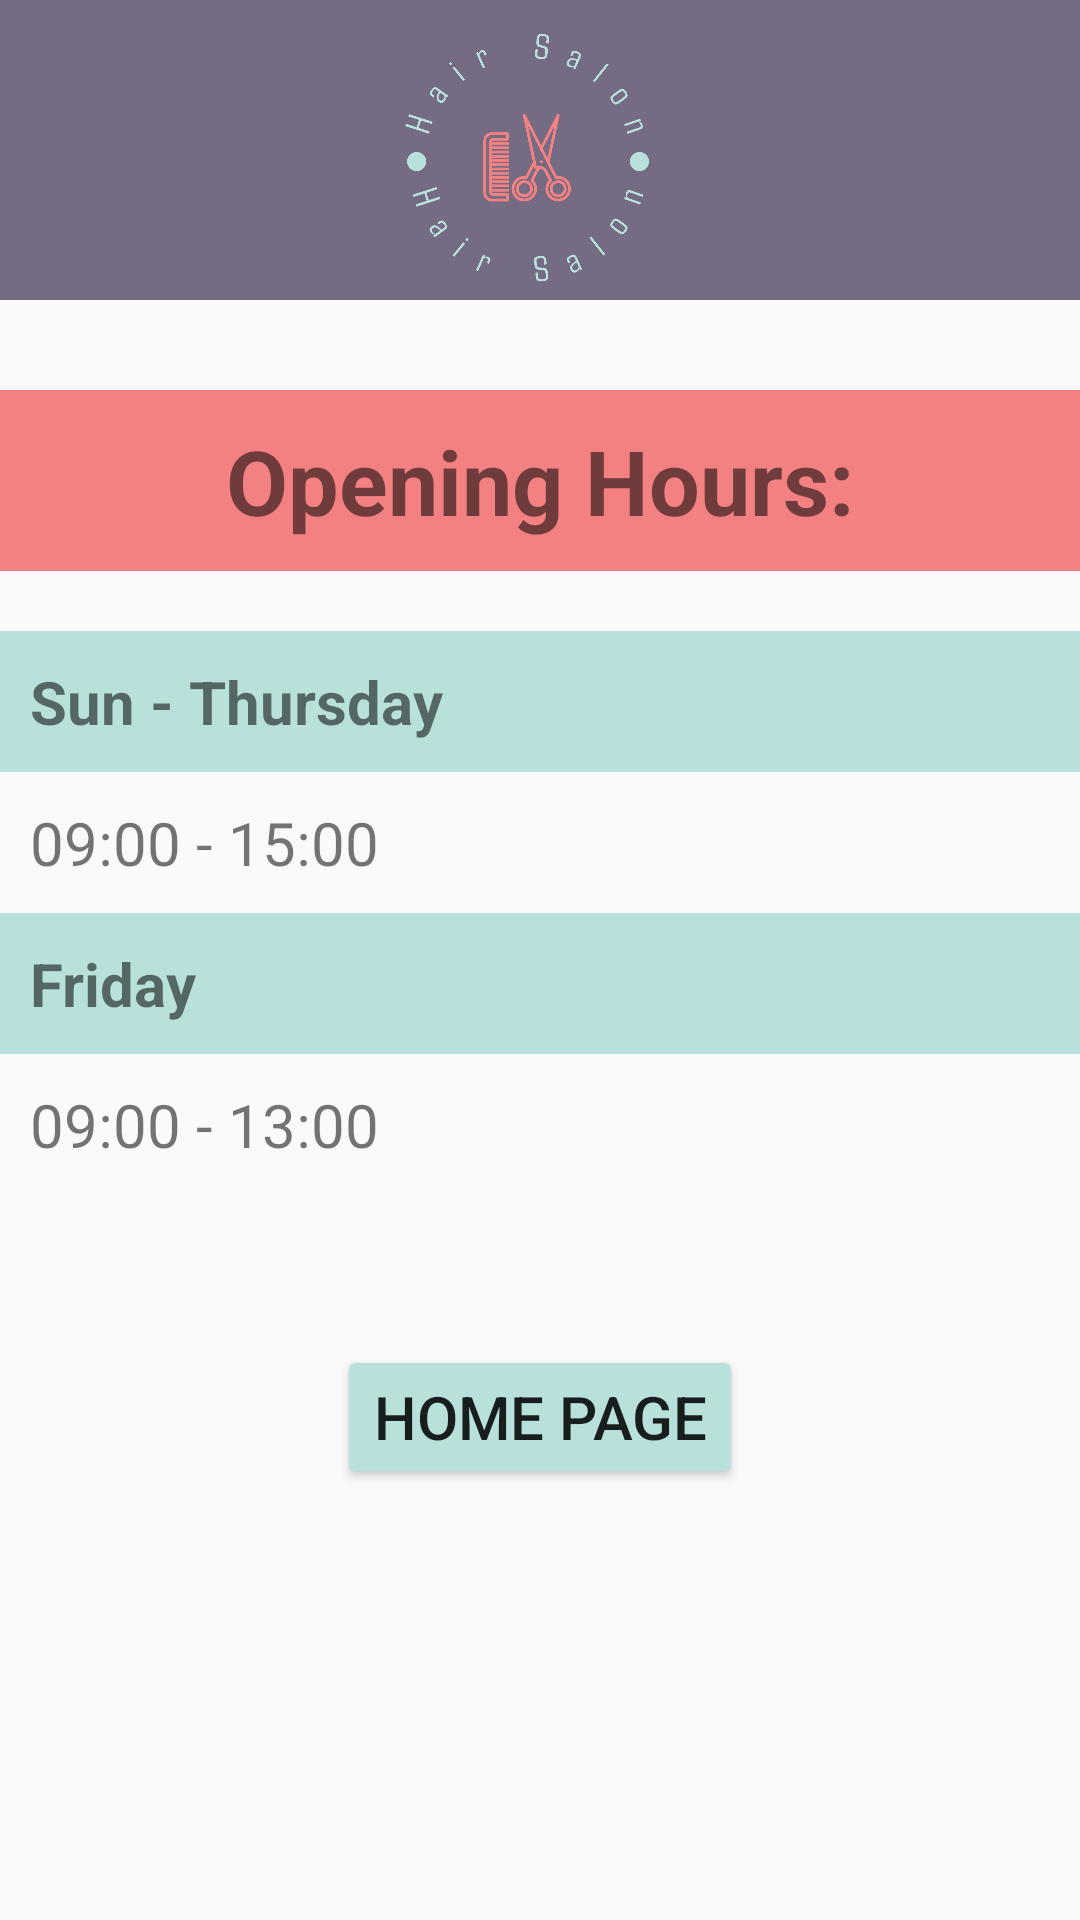

Produce the Android XML layout that renders to this screen, including the resource entries it uses.
<!-- AndroidManifest.xml: application theme Theme.ScheduleYourAppointment -->
<!-- res/layout/open_hours_layout.xml -->
<?xml version="1.0" encoding="utf-8"?>
<LinearLayout xmlns:android="http://schemas.android.com/apk/res/android"
    xmlns:tools="http://schemas.android.com/tools"
    android:layout_width="match_parent"
    android:layout_height="match_parent"
    android:orientation="vertical"
    tools:context=".Fragments.OpenHoursFragment">

    <ImageView
        android:id="@+id/titleAll"
        android:layout_width="match_parent"
        android:layout_height="100dp"
        android:layout_marginBottom="30dp"
        android:scaleType="centerCrop"
        android:src="@drawable/hair_salon_title" />

    <TextView
        android:id="@+id/openTitle"
        android:layout_width="match_parent"
        android:layout_height="wrap_content"
        android:background="@color/lightRed"
        android:padding="10dp"
        android:text="Opening Hours:"
        android:textSize="30sp"
        android:textStyle="bold"
        android:gravity="center"
        android:layout_marginBottom="20dp"/>


    <TextView
        android:id="@+id/week"
        android:layout_width="match_parent"
        android:layout_height="wrap_content"
        android:background="@color/lightTeal"
        android:padding="10dp"
        android:text="Sun - Thursday"
        android:textSize="20sp"
        android:textStyle="bold" />

    <TextView
        android:id="@+id/weekHours"
        android:layout_width="match_parent"
        android:layout_height="wrap_content"
        android:padding="10dp"
        android:text="09:00 - 15:00"
        android:textSize="20sp" />

    <TextView
        android:id="@+id/friday"
        android:layout_width="match_parent"
        android:layout_height="wrap_content"
        android:background="@color/lightTeal"
        android:padding="10dp"
        android:text="Friday"
        android:textSize="20sp"
        android:textStyle="bold" />

    <TextView
        android:id="@+id/fridayHours"
        android:layout_width="match_parent"
        android:layout_height="wrap_content"
        android:padding="10dp"
        android:text="09:00 - 13:00"
        android:textSize="20sp" />

    <Button
        android:id="@+id/homeButton"
        android:layout_width="wrap_content"
        android:layout_height="wrap_content"
        android:layout_marginTop="50dp"
        android:backgroundTint="@color/lightTeal"
        android:text="Home Page"
        android:textSize="20sp"
        android:layout_gravity="center"/>

</LinearLayout>
<!-- resources referenced by this layout -->
<resources>
  <color name="lightRed">#F38181</color>
  <color name="lightTeal">#B9E1DC</color>
  <!-- drawable hair_salon_title: png bitmap (drawable-xxhdpi, 74817 bytes) -->
  <style name="Theme.ScheduleYourAppointment" parent="Base.Theme.ScheduleYourAppointment" />
  <style name="Base.Theme.ScheduleYourAppointment" parent="Theme.AppCompat.DayNight.NoActionBar">
          
          
      </style>
</resources>
